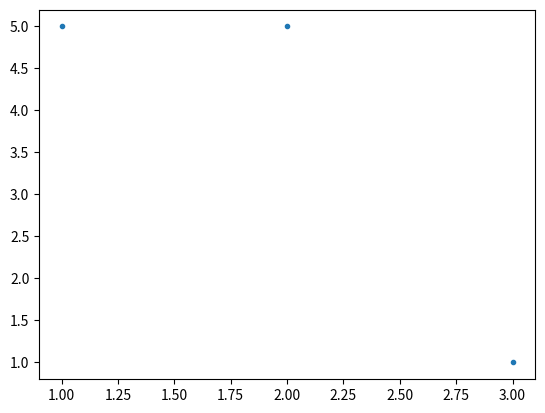

This chart was generated by the following Python code:
import matplotlib.pyplot as plt
import random as ran

plt.plot([1,2,3],[ran.randint(1,5),ran.randint(1,5),ran.randint(1,5)],'.')
plt.show()  

